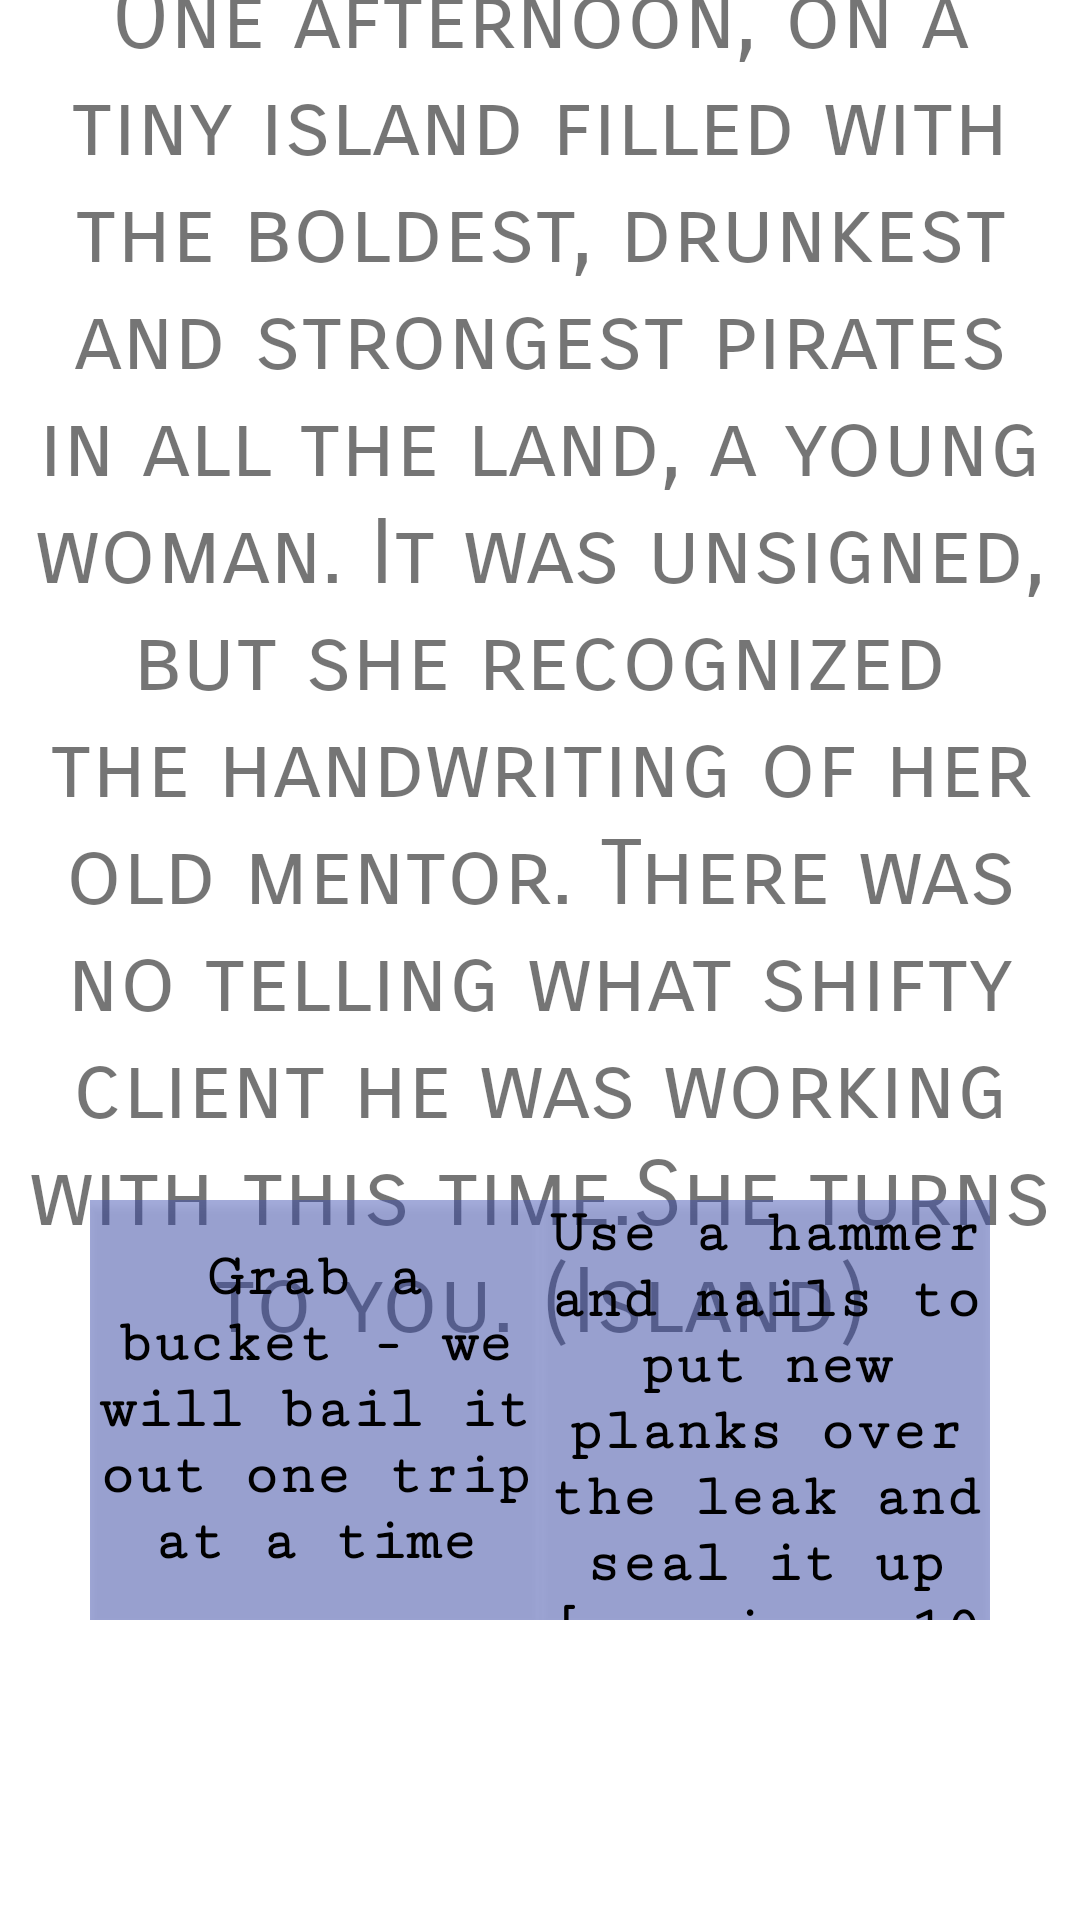

The Android layout XML behind this screen, and the referenced resources:
<!-- AndroidManifest.xml: application theme Theme.Marauders_at_Sea -->
<!-- res/layout/fragment_obstacle_view.xml -->
<?xml version="1.0" encoding="utf-8"?>
<androidx.constraintlayout.widget.ConstraintLayout xmlns:android="http://schemas.android.com/apk/res/android"
    xmlns:app="http://schemas.android.com/apk/res-auto"
    xmlns:tools="http://schemas.android.com/tools"
    android:layout_width="match_parent"
    android:layout_height="match_parent"
    tools:context=".controller.MainActivity">


    <ImageButton
        android:id="@+id/exitButton"
        android:layout_width="100dp"
        android:layout_height="100dp"
        android:layout_marginStart="336dp"
        android:layout_marginTop="10dp"
        android:layout_marginEnd="24dp"
        android:backgroundTint="@color/trans"
        android:contentDescription="exit button"
        android:src="@drawable/exitbutton"
        app:layout_constraintBottom_toTopOf="@+id/sceneText"
        app:layout_constraintEnd_toEndOf="parent"
        app:layout_constraintHorizontal_bias="1.0"
        app:layout_constraintStart_toStartOf="parent"
        app:layout_constraintTop_toTopOf="parent"
        app:layout_constraintVertical_bias="0.0" />

    <TextView
        android:id="@+id/sceneText"
        android:layout_width="wrap_content"
        android:layout_height="wrap_content"
        android:layout_marginStart="50dp"
        android:layout_marginEnd="50dp"
        android:layout_marginBottom="200dp"
        android:fontFamily="sans-serif-smallcaps"
        android:text="@string/story_default"
        android:textAlignment="center"
        android:textSize="30sp"
        app:layout_constraintBottom_toBottomOf="parent"
        app:layout_constraintEnd_toEndOf="parent"
        app:layout_constraintStart_toStartOf="parent"
        app:layout_constraintTop_toTopOf="parent"
        app:layout_constraintVertical_bias="0.502" />

    <LinearLayout
        android:id="@+id/optionButtons"
        android:layout_width="match_parent"
        android:layout_height="match_parent"
        android:layout_marginStart="30dp"
        android:layout_marginTop="400dp"
        android:layout_marginEnd="30dp"
        android:layout_marginBottom="100dp"
        android:orientation="horizontal"
        app:layout_constraintBottom_toBottomOf="parent"
        app:layout_constraintEnd_toEndOf="parent"
        app:layout_constraintHorizontal_bias="0.0"
        app:layout_constraintStart_toStartOf="parent"
        app:layout_constraintTop_toBottomOf="@+id/sceneText"
        app:layout_constraintVertical_bias="0.0">

        <androidx.appcompat.widget.AppCompatButton
            android:id="@+id/storyOptionA"
            android:layout_width="match_parent"
            android:layout_height="match_parent"
            android:layout_weight="1.0"
            android:background="#773F51B5"
            android:fontFamily="serif-monospace"
            android:text="@string/story_optionA_button"
            android:textAllCaps="false"
            android:textColor="@color/black"
            android:textSize="20sp"
            android:textStyle="bold"
            android:visibility="visible" />

        <androidx.appcompat.widget.AppCompatButton
            android:id="@+id/storyOptionB"
            android:layout_width="match_parent"
            android:layout_height="match_parent"
            android:layout_weight="1.0"
            android:background="#773F51B5"
            android:fontFamily="serif-monospace"
            android:text="@string/story_optionB_button"
            android:textAllCaps="false"
            android:textColor="@color/black"
            android:textSize="20sp"
            android:textStyle="bold"
            android:visibility="visible" />
    </LinearLayout>

</androidx.constraintlayout.widget.ConstraintLayout>
<!-- resources referenced by this layout -->
<resources>
  <string name="story_default">One afternoon, on a tiny island filled with the boldest, drunkest and strongest pirates in all the land, a young woman. It was unsigned, but she recognized the handwriting of her old mentor. There was no telling what shifty client he was working with this time.She turns to you. (Island)
      </string>
  <string name="story_optionA_button">Grab a bucket - we will bail it out one trip at a time</string>
  <string name="story_optionB_button">Use a hammer and nails to put new planks over the leak and seal it up [requires 10 logs of wood]</string>
  <style name="Theme.Marauders_at_Sea" parent="Theme.MaterialComponents.DayNight.DarkActionBar">
          
          <item name="colorPrimary">@color/purple_500</item>
          <item name="colorPrimaryVariant">@color/purple_700</item>
          <item name="colorOnPrimary">@color/white</item>
          
          <item name="colorSecondary">@color/teal_200</item>
          <item name="colorSecondaryVariant">@color/teal_700</item>
          <item name="colorOnSecondary">@color/black</item>
          
          <item name="android:statusBarColor">?attr/colorPrimaryVariant</item>
          
      </style>
  <!-- not gathered from this repository: default colours our renderer supplied (Android Studio template values) -->
  <color name="purple_500">#FF6200EE</color>
  <color name="purple_700">#FF3700B3</color>
  <color name="teal_200">#FF03DAC5</color>
  <color name="teal_700">#FF018786</color>
  <color name="black">#FF000000</color>
  <color name="white">#FFFFFFFF</color>
</resources>
